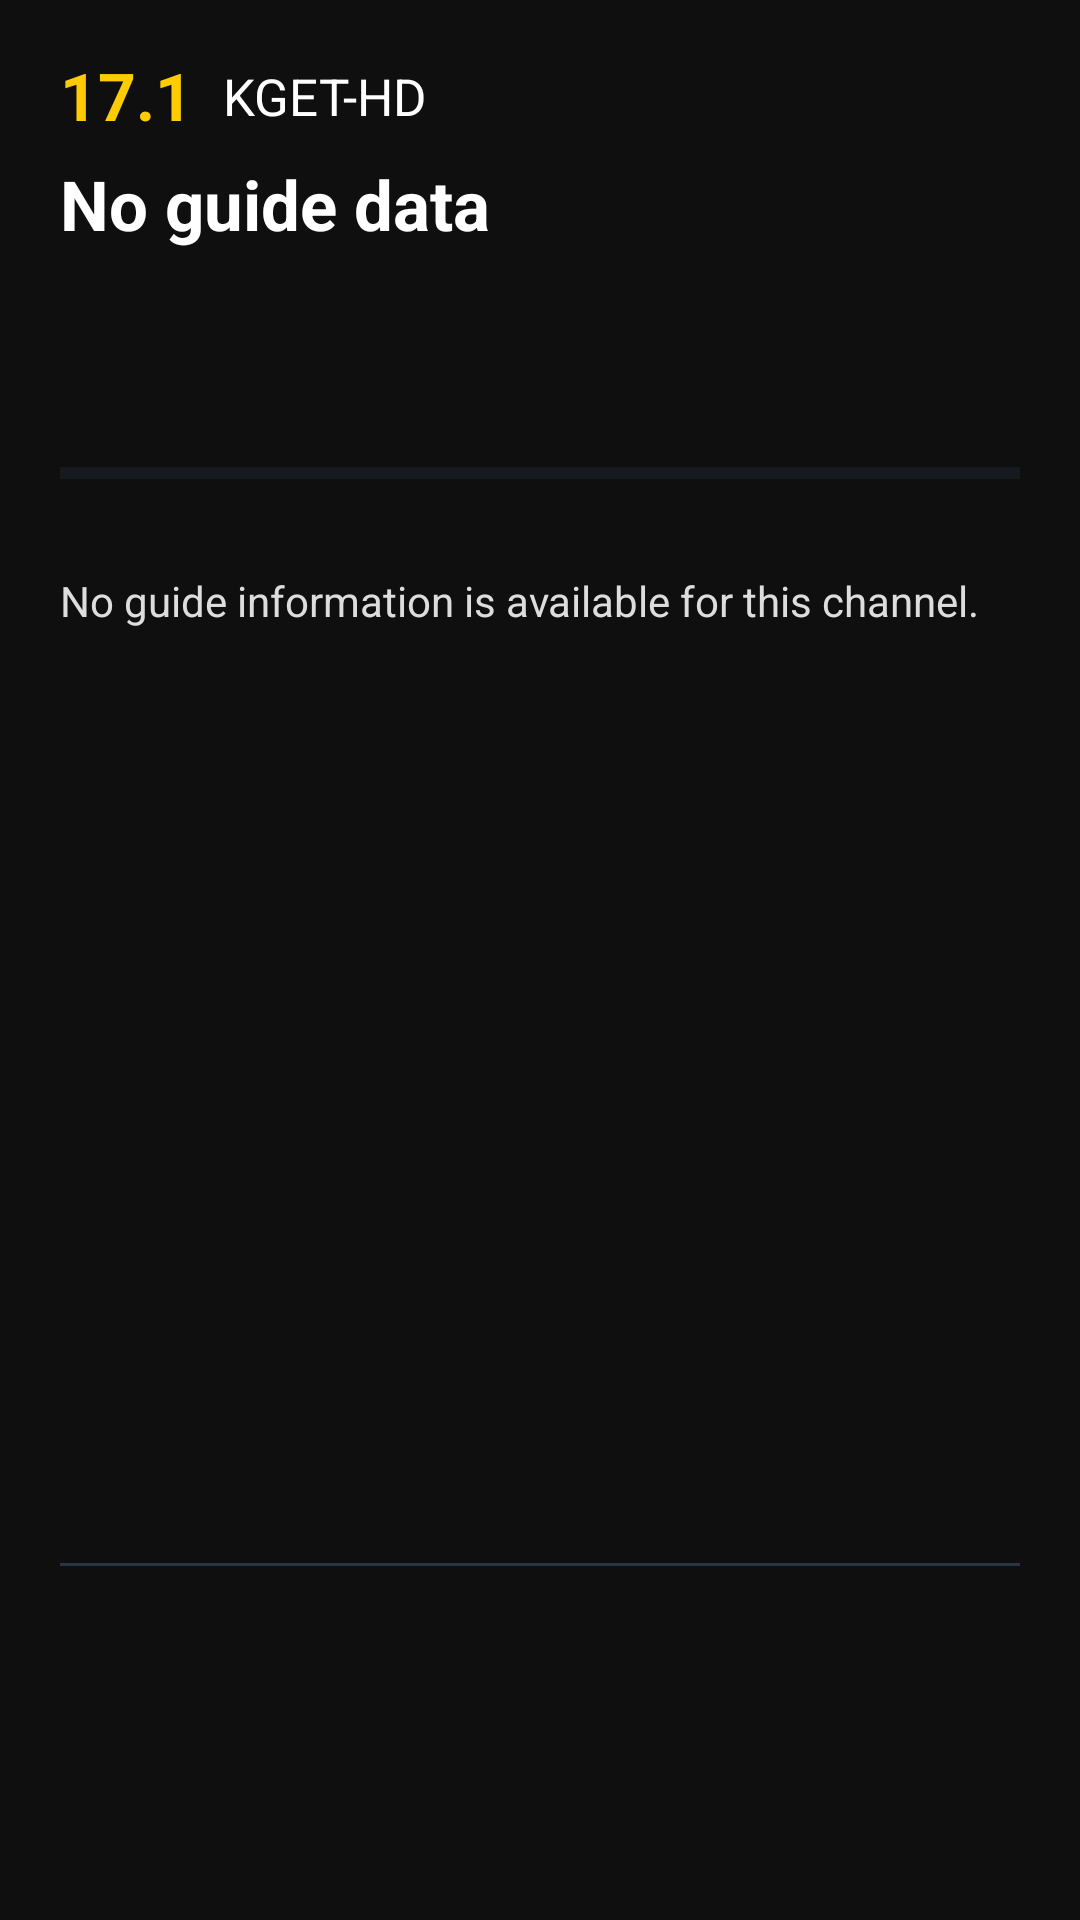

Layout XML and referenced resources for this Android screen:
<!-- AndroidManifest.xml: application theme Theme.SignalDVR -->
<!-- res/layout/view_quick_guide_overlay.xml -->
<?xml version="1.0" encoding="utf-8"?>
<LinearLayout
    xmlns:android="http://schemas.android.com/apk/res/android"
    android:layout_width="match_parent"
    android:layout_height="match_parent"
    android:background="#EE101010"
    android:orientation="vertical"
    android:paddingStart="20dp"
    android:paddingTop="20dp"
    android:paddingEnd="20dp"
    android:paddingBottom="24dp">

    
    <LinearLayout
        android:id="@+id/quick_guide_info_panel"
        android:layout_width="match_parent"
        android:layout_height="0dp"
        android:layout_weight="1"
        android:minHeight="0dp"
        android:orientation="vertical">

        <LinearLayout
            android:layout_width="match_parent"
            android:layout_height="wrap_content"
            android:baselineAligned="false"
            android:orientation="horizontal">

            <LinearLayout
                android:layout_width="0dp"
                android:layout_height="wrap_content"
                android:layout_weight="1"
                android:orientation="vertical">

                <LinearLayout
                    android:layout_width="match_parent"
                    android:layout_height="wrap_content"
                    android:gravity="center_vertical"
                    android:orientation="horizontal">

                    <TextView
                        android:id="@+id/quick_guide_channel_number"
                        android:layout_width="wrap_content"
                        android:layout_height="wrap_content"
                        android:includeFontPadding="false"
                        android:text="17.1"
                        android:textColor="#FFFFCC00"
                        android:textSize="22sp"
                        android:textStyle="bold" />

                    <TextView
                        android:id="@+id/quick_guide_channel_name"
                        android:layout_width="0dp"
                        android:layout_height="wrap_content"
                        android:layout_marginStart="10dp"
                        android:layout_weight="1"
                        android:ellipsize="end"
                        android:includeFontPadding="false"
                        android:maxLines="1"
                        android:text="KGET-HD"
                        android:textColor="#FFFFFFFF"
                        android:textSize="17sp" />

                    <TextView
                        android:id="@+id/quick_guide_clock"
                        android:layout_width="wrap_content"
                        android:layout_height="wrap_content"
                        android:includeFontPadding="false"
                        android:maxLines="1"
                        android:textColor="#FFDDDDDD"
                        android:textSize="15sp" />
                </LinearLayout>

                <TextView
                    android:id="@+id/quick_guide_title"
                    android:layout_width="match_parent"
                    android:layout_height="wrap_content"
                    android:layout_marginTop="10dp"
                    android:ellipsize="end"
                    android:includeFontPadding="false"
                    android:maxLines="2"
                    android:text="No guide data"
                    android:textColor="#FFFFFFFF"
                    android:textSize="23sp"
                    android:textStyle="bold" />

                <TextView
                    android:id="@+id/quick_guide_subtitle"
                    android:layout_width="match_parent"
                    android:layout_height="wrap_content"
                    android:ellipsize="end"
                    android:includeFontPadding="false"
                    android:maxLines="1"
                    android:textColor="#FFDDDDDD"
                    android:textSize="16sp" />

                <TextView
                    android:id="@+id/quick_guide_badges"
                    android:layout_width="match_parent"
                    android:layout_height="wrap_content"
                    android:layout_marginTop="7dp"
                    android:ellipsize="end"
                    android:includeFontPadding="false"
                    android:maxLines="2"
                    android:textColor="#FFFFCC00"
                    android:textSize="14sp"
                    android:textStyle="bold" />
            </LinearLayout>

            <ImageView
                android:id="@+id/quick_guide_artwork"
                android:layout_width="110dp"
                android:layout_height="165dp"
                android:layout_marginStart="12dp"
                android:adjustViewBounds="true"
                android:contentDescription="Program artwork"
                android:scaleType="fitCenter"
                android:visibility="gone" />
        </LinearLayout>

        <LinearLayout
            android:layout_width="match_parent"
            android:layout_height="wrap_content"
            android:layout_marginTop="8dp"
            android:gravity="center_vertical"
            android:orientation="horizontal">

            <TextView
                android:id="@+id/quick_guide_time"
                android:layout_width="0dp"
                android:layout_height="wrap_content"
                android:layout_weight="1"
                android:includeFontPadding="false"
                android:maxLines="1"
                android:textColor="#FFFFFFFF"
                android:textSize="14sp" />

            <TextView
                android:id="@+id/quick_guide_remaining"
                android:layout_width="wrap_content"
                android:layout_height="wrap_content"
                android:includeFontPadding="false"
                android:maxLines="1"
                android:textColor="#FFCCCCCC"
                android:textSize="14sp" />
        </LinearLayout>

        <ProgressBar
            android:id="@+id/quick_guide_progress"
            style="?android:attr/progressBarStyleHorizontal"
            android:layout_width="match_parent"
            android:layout_height="7dp"
            android:layout_marginTop="5dp"
            android:max="100"
            android:progress="0"
            android:progressBackgroundTint="#FF2A3544"
            android:progressTint="#FFFFCC00" />

        <TextView
            android:id="@+id/quick_guide_details"
            android:layout_width="match_parent"
            android:layout_height="wrap_content"
            android:layout_marginTop="8dp"
            android:ellipsize="end"
            android:includeFontPadding="false"
            android:maxLines="2"
            android:textColor="#FFBBBBBB"
            android:textSize="13sp" />

        
        <TextView
            android:id="@+id/quick_guide_description"
            android:layout_width="match_parent"
            android:layout_height="0dp"
            android:layout_marginTop="8dp"
            android:layout_weight="1"
            android:ellipsize="end"
            android:gravity="top"
            android:includeFontPadding="false"
            android:maxLines="7"
            android:minHeight="0dp"
            android:text="No guide information is available for this channel."
            android:textColor="#FFDDDDDD"
            android:textSize="14sp" />

        <TextView
            android:id="@+id/quick_guide_credits"
            android:layout_width="match_parent"
            android:layout_height="wrap_content"
            android:layout_marginTop="5dp"
            android:ellipsize="end"
            android:includeFontPadding="false"
            android:maxLines="2"
            android:textColor="#FFAAAAAA"
            android:textSize="12sp" />

        <TextView
            android:id="@+id/quick_guide_next"
            android:layout_width="match_parent"
            android:layout_height="wrap_content"
            android:layout_marginTop="6dp"
            android:ellipsize="end"
            android:includeFontPadding="false"
            android:maxLines="1"
            android:textColor="#FFAAAAAA"
            android:textSize="14sp" />
    </LinearLayout>

    <View
        android:layout_width="match_parent"
        android:layout_height="1dp"
        android:layout_marginTop="4dp"
        android:layout_marginBottom="4dp"
        android:background="#2A3544" />

    
    <LinearLayout
        android:id="@+id/quick_guide_channels_panel"
        android:layout_width="match_parent"
        android:layout_height="90dp"
        android:clipChildren="false"
        android:clipToPadding="false"
        android:orientation="vertical">

        <LinearLayout
            android:id="@+id/quick_guide_channel_list"
            android:layout_width="match_parent"
            android:layout_height="90dp"
            android:clipChildren="false"
            android:clipToPadding="false"
            android:orientation="vertical" />

    </LinearLayout>

</LinearLayout>
<!-- resources referenced by this layout -->
<resources>
  <style name="Theme.SignalDVR" parent="Theme.AppCompat.NoActionBar">
          <item name="colorPrimary">@color/brand_blue</item>
          <item name="colorAccent">@color/accent</item>
          <item name="android:windowBackground">@color/bg_dark</item>
          <item name="android:windowNoTitle">true</item>
      </style>
  <color name="brand_blue">#0077CC</color>
  <color name="accent">#FFCC00</color>
  <color name="bg_dark">#0D0D1A</color>
</resources>
